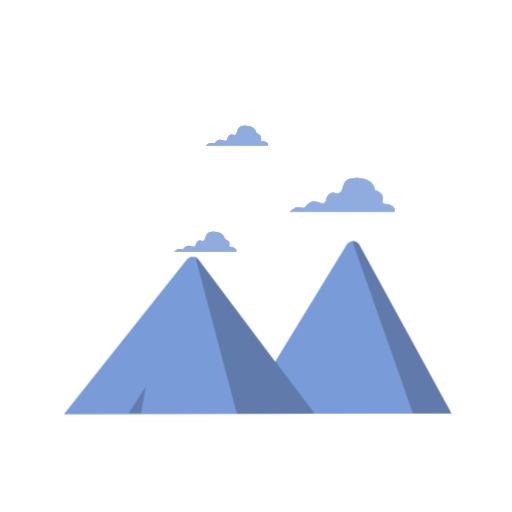
t = 0.00 s
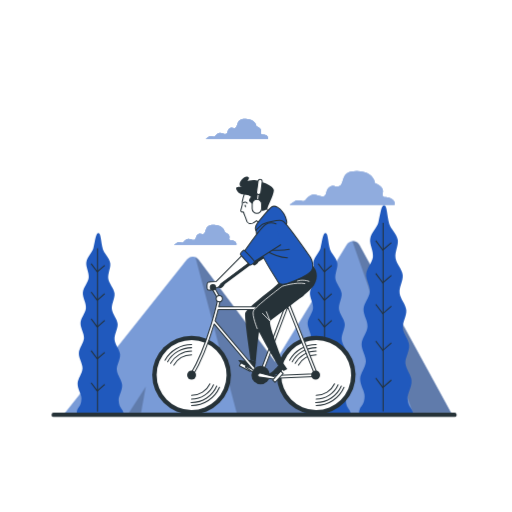
t = 1.00 s
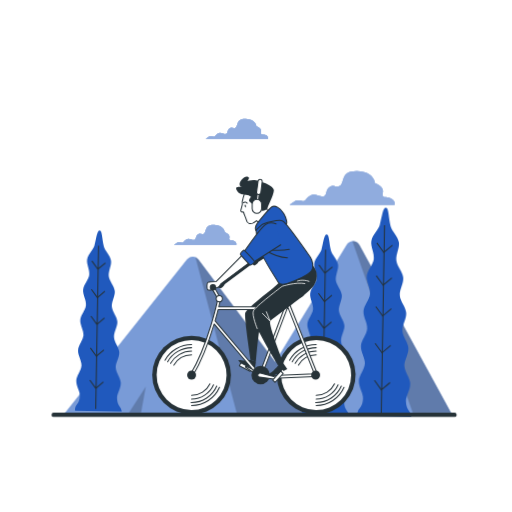
t = 2.50 s
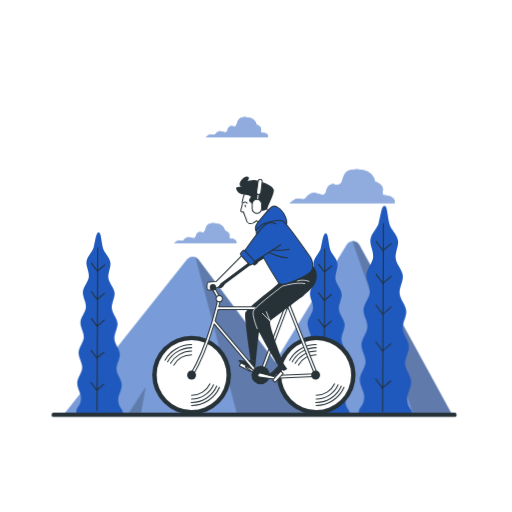
t = 3.63 s
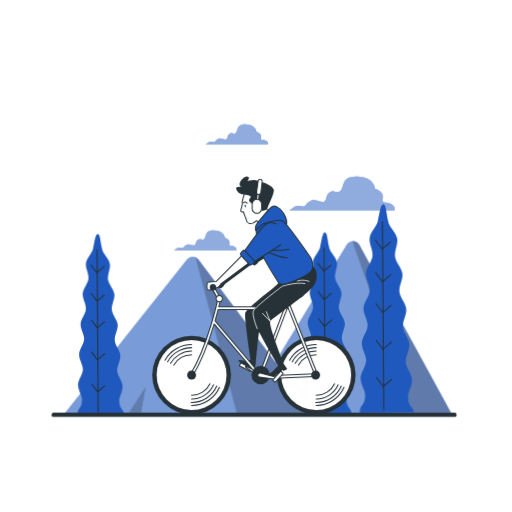
t = 4.60 s
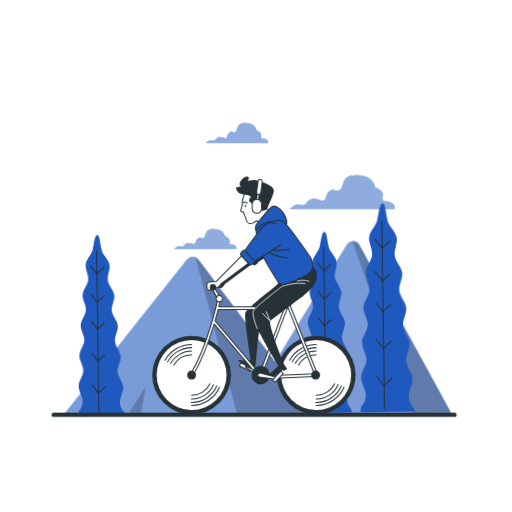
t = 5.80 s

The animated SVG that drew these frames (rendered in a browser with its animation timeline set to each time). Animation: 6 CSS @keyframes rules; one cycle of 7.00 s, repeats indefinitely.

<svg class="animated" id="freepik_stories-ride-a-bicycle" xmlns="http://www.w3.org/2000/svg" viewBox="0 0 500 500" version="1.1" xmlns:xlink="http://www.w3.org/1999/xlink" xmlns:svgjs="http://svgjs.com/svgjs"><style>svg#freepik_stories-ride-a-bicycle:not(.animated) .animable {opacity: 0;}svg#freepik_stories-ride-a-bicycle.animated #freepik--background-simple--inject-26 {animation: 1s 1 forwards ease-out zoomIn,6s Infinite  linear wind;animation-delay: 0s,1s;}svg#freepik_stories-ride-a-bicycle.animated #freepik--Clouds--inject-26 {animation: 1.5s Infinite  linear floating;animation-delay: 0s;}svg#freepik_stories-ride-a-bicycle.animated #freepik--Trees--inject-26 {animation: 1s 1 forwards cubic-bezier(.36,-0.01,.5,1.38) slideLeft,6s Infinite  linear wind;animation-delay: 0s,1s;}svg#freepik_stories-ride-a-bicycle.animated #freepik--Character--inject-26 {animation: 1s 1 forwards cubic-bezier(.36,-0.01,.5,1.38) lightSpeedRight;animation-delay: 0s;}svg#freepik_stories-ride-a-bicycle.animated #freepik--Floor--inject-26 {animation: 1s 1 forwards cubic-bezier(.36,-0.01,.5,1.38) lightSpeedLeft;animation-delay: 0s;}            @keyframes zoomIn {                0% {                    opacity: 0;                    transform: scale(0.5);                }                100% {                    opacity: 1;                    transform: scale(1);                }            }                    @keyframes wind {                0% {                    transform: rotate( 0deg );                }                25% {                    transform: rotate( 1deg );                }                75% {                    transform: rotate( -1deg );                }            }                    @keyframes floating {                0% {                    opacity: 1;                    transform: translateY(0px);                }                50% {                    transform: translateY(-10px);                }                100% {                    opacity: 1;                    transform: translateY(0px);                }            }                    @keyframes slideLeft {                0% {                    opacity: 0;                    transform: translateX(-30px);                }                100% {                    opacity: 1;                    transform: translateX(0);                }            }                    @keyframes lightSpeedRight {              from {                transform: translate3d(50%, 0, 0) skewX(-20deg);                opacity: 0;              }              60% {                transform: skewX(10deg);                opacity: 1;              }              80% {                transform: skewX(-2deg);              }              to {                opacity: 1;                transform: translate3d(0, 0, 0);              }            }                    @keyframes lightSpeedLeft {              from {                transform: translate3d(-50%, 0, 0) skewX(20deg);                opacity: 0;              }              60% {                transform: skewX(-10deg);                opacity: 1;              }              80% {                transform: skewX(2deg);              }              to {                opacity: 1;                transform: translate3d(0, 0, 0);              }            }        .animator-hidden { display: none; }</style><g id="freepik--background-simple--inject-26" class="animable animator-active animator-hidden" style="transform-origin: 245.711px 256.298px;"><path d="M412.77,236.48a154.35,154.35,0,0,0-18-42.2c-14.19-23-39.31-57.93-67.79-71.52-44-21-84-22-120,11s-58,127-71,143-52,19-67,44-10.31,84-10.31,84H433S438.24,334,412.77,236.48Z" style="fill: rgb(32, 89, 189); transform-origin: 245.711px 256.298px;" id="eledq7arfoeli" class="animable"></path><g id="elolyj5lamov"><path d="M412.77,236.48a154.35,154.35,0,0,0-18-42.2c-14.19-23-39.31-57.93-67.79-71.52-44-21-84-22-120,11s-58,127-71,143-52,19-67,44-10.31,84-10.31,84H433S438.24,334,412.77,236.48Z" style="fill: rgb(255, 255, 255); opacity: 0.8; transform-origin: 245.711px 256.298px;" class="animable"></path></g></g><g id="freepik--Clouds--inject-26" class="animable" style="transform-origin: 277.72px 184.281px;"><path d="M382,200.57c-4.46-2.43-6.48-.4-8.11-2.43s4.46-7.3-7.7-12.57c0,0-.81-11.35-17.43-11.75S336.61,185.17,332.15,188s-5.68-1.62-10.14,1.22-2.43,8.51-6.08,9.33-8.51-3.65-13-.82S298.5,203,296.47,203s-6.08-1.63-8.51,0-5.27,3.64-5.27,3.64H385.26S386.47,203,382,200.57Z" style="fill: rgb(32, 89, 189); transform-origin: 334.05px 190.225px;" id="eln8uw568vfm" class="animable"></path><g id="els51tr8vnwci"><path d="M382,200.57c-4.46-2.43-6.48-.4-8.11-2.43s4.46-7.3-7.7-12.57c0,0-.81-11.35-17.43-11.75S336.61,185.17,332.15,188s-5.68-1.62-10.14,1.22-2.43,8.51-6.08,9.33-8.51-3.65-13-.82S298.5,203,296.47,203s-6.08-1.63-8.51,0-5.27,3.64-5.27,3.64H385.26S386.47,203,382,200.57Z" style="fill: rgb(32, 89, 189); opacity: 0.5; transform-origin: 334.05px 190.225px;" class="animable"></path></g><path d="M259.72,138.72c-2.64-1.45-3.84-.24-4.8-1.45s2.64-4.32-4.57-7.44c0,0-.48-6.73-10.33-7s-7.21,6.73-9.85,8.41-3.37-1-6,.72-1.44,5-3.6,5.53-5.05-2.17-7.69-.49-2.65,3.13-3.85,3.13-3.6-1-5,0-3.13,2.16-3.13,2.16h60.79S262.36,140.16,259.72,138.72Z" style="fill: rgb(32, 89, 189); transform-origin: 231.333px 132.556px;" id="el0wzdhuothvdk" class="animable"></path><g id="elvlvgwdbt09a"><path d="M259.72,138.72c-2.64-1.45-3.84-.24-4.8-1.45s2.64-4.32-4.57-7.44c0,0-.48-6.73-10.33-7s-7.21,6.73-9.85,8.41-3.37-1-6,.72-1.44,5-3.6,5.53-5.05-2.17-7.69-.49-2.65,3.13-3.85,3.13-3.6-1-5,0-3.13,2.16-3.13,2.16h60.79S262.36,140.16,259.72,138.72Z" style="fill: rgb(32, 89, 189); opacity: 0.5; transform-origin: 231.333px 132.556px;" class="animable"></path></g><path d="M228.84,242.17c-2.64-1.44-3.84-.24-4.81-1.44s2.65-4.33-4.56-7.45c0,0-.48-6.73-10.33-7s-7.21,6.73-9.85,8.41-3.37-1-6,.72-1.44,5.05-3.61,5.53-5-2.17-7.68-.48-2.65,3.12-3.85,3.12-3.6-1-5,0-3.12,2.16-3.12,2.16h60.79S231.48,243.61,228.84,242.17Z" style="fill: rgb(32, 89, 189); transform-origin: 200.462px 236.006px;" id="ele1rs06nsodj" class="animable"></path><g id="elu5g6wdlt65"><path d="M228.84,242.17c-2.64-1.44-3.84-.24-4.81-1.44s2.65-4.33-4.56-7.45c0,0-.48-6.73-10.33-7s-7.21,6.73-9.85,8.41-3.37-1-6,.72-1.44,5.05-3.61,5.53-5-2.17-7.68-.48-2.65,3.12-3.85,3.12-3.6-1-5,0-3.12,2.16-3.12,2.16h60.79S231.48,243.61,228.84,242.17Z" style="fill: rgb(32, 89, 189); opacity: 0.5; transform-origin: 200.462px 236.006px;" class="animable"></path></g><g id="elqwpym5x831t"><g style="opacity: 0.5; transform-origin: 334.05px 190.225px;" class="animable"><path d="M382,200.57c-4.46-2.43-6.48-.4-8.11-2.43s4.46-7.3-7.7-12.57c0,0-.81-11.35-17.43-11.75S336.61,185.17,332.15,188s-5.68-1.62-10.14,1.22-2.43,8.51-6.08,9.33-8.51-3.65-13-.82S298.5,203,296.47,203s-6.08-1.63-8.51,0-5.27,3.64-5.27,3.64H385.26S386.47,203,382,200.57Z" style="fill: rgb(255, 255, 255); transform-origin: 334.05px 190.225px;" id="elwdiq6opgxm8" class="animable"></path><g id="elcgxfm2s9nx5"><path d="M382,200.57c-4.46-2.43-6.48-.4-8.11-2.43s4.46-7.3-7.7-12.57c0,0-.81-11.35-17.43-11.75S336.61,185.17,332.15,188s-5.68-1.62-10.14,1.22-2.43,8.51-6.08,9.33-8.51-3.65-13-.82S298.5,203,296.47,203s-6.08-1.63-8.51,0-5.27,3.64-5.27,3.64H385.26S386.47,203,382,200.57Z" style="fill: rgb(255, 255, 255); opacity: 0.5; transform-origin: 334.05px 190.225px;" class="animable"></path></g></g></g><g id="elstetax2nbdg"><g style="opacity: 0.5; transform-origin: 231.333px 132.556px;" class="animable"><path d="M259.72,138.72c-2.64-1.45-3.84-.24-4.8-1.45s2.64-4.32-4.57-7.44c0,0-.48-6.73-10.33-7s-7.21,6.73-9.85,8.41-3.37-1-6,.72-1.44,5-3.6,5.53-5.05-2.17-7.69-.49-2.65,3.13-3.85,3.13-3.6-1-5,0-3.13,2.16-3.13,2.16h60.79S262.36,140.16,259.72,138.72Z" style="fill: rgb(255, 255, 255); transform-origin: 231.333px 132.556px;" id="el2en65j4rep4" class="animable"></path><g id="elvxvuo25006b"><path d="M259.72,138.72c-2.64-1.45-3.84-.24-4.8-1.45s2.64-4.32-4.57-7.44c0,0-.48-6.73-10.33-7s-7.21,6.73-9.85,8.41-3.37-1-6,.72-1.44,5-3.6,5.53-5.05-2.17-7.69-.49-2.65,3.13-3.85,3.13-3.6-1-5,0-3.13,2.16-3.13,2.16h60.79S262.36,140.16,259.72,138.72Z" style="fill: rgb(255, 255, 255); opacity: 0.5; transform-origin: 231.333px 132.556px;" class="animable"></path></g></g></g><g id="elnxgo3djy4t"><g style="opacity: 0.5; transform-origin: 200.462px 236.006px;" class="animable"><path d="M228.84,242.17c-2.64-1.44-3.84-.24-4.81-1.44s2.65-4.33-4.56-7.45c0,0-.48-6.73-10.33-7s-7.21,6.73-9.85,8.41-3.37-1-6,.72-1.44,5.05-3.61,5.53-5-2.17-7.68-.48-2.65,3.12-3.85,3.12-3.6-1-5,0-3.12,2.16-3.12,2.16h60.79S231.48,243.61,228.84,242.17Z" style="fill: rgb(255, 255, 255); transform-origin: 200.462px 236.006px;" id="elrnemq2vwkrl" class="animable"></path><g id="el1mzrb78iddx"><path d="M228.84,242.17c-2.64-1.44-3.84-.24-4.81-1.44s2.65-4.33-4.56-7.45c0,0-.48-6.73-10.33-7s-7.21,6.73-9.85,8.41-3.37-1-6,.72-1.44,5.05-3.61,5.53-5-2.17-7.68-.48-2.65,3.12-3.85,3.12-3.6-1-5,0-3.12,2.16-3.12,2.16h60.79S231.48,243.61,228.84,242.17Z" style="fill: rgb(255, 255, 255); opacity: 0.5; transform-origin: 200.462px 236.006px;" class="animable"></path></g></g></g></g><g id="freepik--Mountains--inject-26" class="animable" style="transform-origin: 251.7px 319.973px;"><path d="M62.55,404.45,182.67,253.38a7.09,7.09,0,0,1,11.23.17l74.78,99.94,70-114.6a7.1,7.1,0,0,1,12.28.3l89.85,164.49Z" style="fill: rgb(32, 89, 189); transform-origin: 251.68px 319.975px;" id="el1qn8x977m2l" class="animable"></path><g id="el39x6kz2f196"><path d="M62.55,404.45,182.67,253.38a7.09,7.09,0,0,1,11.23.17l74.78,99.94,70-114.6a7.1,7.1,0,0,1,12.28.3l89.85,164.49Z" style="fill: rgb(255, 255, 255); opacity: 0.4; transform-origin: 251.68px 319.975px;" class="animable"></path></g><g id="el9byjcn1ez0p"><g style="opacity: 0.2; transform-origin: 315.84px 319.798px;" class="animable"><path d="M190.83,251.2l40.58,152.9,75.9-.15L193.9,253.55A7,7,0,0,0,190.83,251.2Z" id="elf7wwcga7c84" class="animable" style="transform-origin: 249.07px 327.65px;"></path><path d="M351,239.19a7.06,7.06,0,0,0-6.89-3.66l59.2,168.22,37.54-.07Z" id="el30au5i1m4tv" class="animable" style="transform-origin: 392.48px 319.623px;"></path></g></g><g id="elzmqfpng1duf"><polygon points="137.67 403.56 142.36 377.6 125.64 403.56 137.67 403.56" style="opacity: 0.2; transform-origin: 134px 390.58px;" class="animable"></polygon></g></g><g id="freepik--Trees--inject-26" class="animable" style="transform-origin: 239.21px 302.28px;"><path d="M352,404h51.54c-1-6.31-5-5.2-5.58-15-.27-4.92,4.29-11,3.89-17.47-.32-5.32-5.57-10.78-6-16.87-.37-5.5,4.11-11.59,3.68-17.52-.41-5.6-5.73-11-6.2-16.79s3.92-11.83,3.41-17.57-5.94-11-6.51-16.67c-.59-5.82,3.66-12.08,3-17.65-.69-5.91-6.27-11-7-16.45-.85-6.07,3.1-12.54,2.18-17.78-1.13-6.41-7.1-11.05-8.36-15.78-2.34-8.81-2-17.3-4.81-17.86-3-.59-3.62,7.74-5.85,17.05-1.13,4.67-7,9.41-7.92,15.83-.78,5.19,3.35,11.51,2.67,17.55-.6,5.4-6,10.6-6.57,16.48-.49,5.52,3.92,11.62,3.48,17.4-.42,5.61-5.69,11-6.06,16.68s4.19,11.68,3.88,17.31c-.32,5.78-5.5,11.23-5.76,16.79-.29,5.87,4.35,11.8,4.13,17.25-.25,6-5.36,11.57-5.55,16.85-.23,6.41,4.48,12.33,4.33,17.21-.31,10.59-5.16,8.4-5.33,16.92Z" style="fill: rgb(32, 89, 189); transform-origin: 377.115px 302.28px;" id="eluy1sa11ua9g" class="animable"></path><line x1="374.11" y1="217.6" x2="374.11" y2="401.65" style="fill: none; stroke: rgb(38, 50, 56); stroke-miterlimit: 10; transform-origin: 374.11px 309.625px;" id="elznyrdqhg7d9" class="animable"></line><polyline points="382.15 236.9 373.76 244.14 366.9 234.99" style="fill: none; stroke: rgb(38, 50, 56); stroke-miterlimit: 10; transform-origin: 374.525px 239.565px;" id="elrut5ezkt87b" class="animable"></polyline><polyline points="382.15 268.93 373.76 276.18 366.9 267.02" style="fill: none; stroke: rgb(38, 50, 56); stroke-miterlimit: 10; transform-origin: 374.525px 271.6px;" id="elcqjxyglayx" class="animable"></polyline><polyline points="382.15 299.06 373.76 306.31 366.9 297.15" style="fill: none; stroke: rgb(38, 50, 56); stroke-miterlimit: 10; transform-origin: 374.525px 301.73px;" id="el95urbwneos7" class="animable"></polyline><polyline points="382.15 334.91 373.76 342.15 366.9 333" style="fill: none; stroke: rgb(38, 50, 56); stroke-miterlimit: 10; transform-origin: 374.525px 337.575px;" id="elt2l2l8jlwh" class="animable"></polyline><polyline points="382.15 371.14 373.76 378.38 366.9 369.23" style="fill: none; stroke: rgb(38, 50, 56); stroke-miterlimit: 10; transform-origin: 374.525px 373.805px;" id="el44bpbq68unx" class="animable"></polyline><path d="M297.77,404h44.69c-.86-5.47-4.37-4.51-4.84-13-.23-4.26,3.72-9.54,3.38-15.14-.29-4.62-4.84-9.35-5.19-14.63-.32-4.77,3.56-10,3.19-15.19-.36-4.86-5-9.51-5.38-14.56s3.4-10.26,3-15.24-5.15-9.55-5.65-14.46,3.17-10.47,2.61-15.3c-.6-5.12-5.43-9.55-6.09-14.27-.73-5.25,2.7-10.87,1.9-15.41-1-5.56-6.16-9.58-7.25-13.68-2-7.64-1.78-15-4.17-15.49-2.56-.51-3.14,6.71-5.08,14.78-1,4-6,8.16-6.87,13.73-.67,4.5,2.91,10,2.32,15.21-.52,4.69-5.23,9.2-5.69,14.29-.44,4.8,3.39,10.08,3,15.09s-4.93,9.52-5.25,14.47,3.63,10.13,3.36,15-4.77,9.74-5,14.56c-.24,5.09,3.78,10.23,3.58,15-.21,5.24-4.64,10-4.8,14.61-.2,5.56,3.88,10.69,3.75,14.92-.27,9.19-4.47,7.28-4.63,14.68Z" style="fill: rgb(32, 89, 189); transform-origin: 319.56px 315.802px;" id="el7gy6b7b4gws" class="animable"></path><line x1="316.95" y1="242.37" x2="316.95" y2="401.97" style="fill: none; stroke: rgb(38, 50, 56); stroke-miterlimit: 10; transform-origin: 316.95px 322.17px;" id="el658w07om6ib" class="animable"></line><polyline points="323.93 259.1 316.65 265.38 310.7 257.45" style="fill: none; stroke: rgb(38, 50, 56); stroke-miterlimit: 10; transform-origin: 317.315px 261.415px;" id="elobn134isuti" class="animable"></polyline><polyline points="323.93 286.88 316.65 293.16 310.7 285.23" style="fill: none; stroke: rgb(38, 50, 56); stroke-miterlimit: 10; transform-origin: 317.315px 289.195px;" id="el47vvqguz6c" class="animable"></polyline><polyline points="323.93 313 316.65 319.29 310.7 311.35" style="fill: none; stroke: rgb(38, 50, 56); stroke-miterlimit: 10; transform-origin: 317.315px 315.32px;" id="elxnx465djygj" class="animable"></polyline><polyline points="323.93 344.09 316.65 350.37 310.7 342.44" style="fill: none; stroke: rgb(38, 50, 56); stroke-miterlimit: 10; transform-origin: 317.315px 346.405px;" id="elqgpr9s44gch" class="animable"></polyline><polyline points="323.93 375.51 316.65 381.79 310.7 373.85" style="fill: none; stroke: rgb(38, 50, 56); stroke-miterlimit: 10; transform-origin: 317.315px 377.82px;" id="el6ydqo00xjvy" class="animable"></polyline><path d="M76,404h44.69c-.86-5.47-4.37-4.51-4.83-13-.24-4.26,3.71-9.54,3.37-15.14-.28-4.62-4.83-9.35-5.19-14.63-.31-4.77,3.57-10,3.19-15.19-.35-4.86-5-9.51-5.38-14.56s3.41-10.26,3-15.24-5.14-9.55-5.64-14.46,3.17-10.47,2.61-15.3c-.6-5.12-5.44-9.55-6.09-14.27-.73-5.25,2.69-10.87,1.89-15.41-1-5.56-6.16-9.58-7.24-13.68-2-7.64-1.78-15-4.17-15.49-2.56-.51-3.15,6.71-5.08,14.78-1,4-6,8.16-6.87,13.73-.67,4.5,2.9,10,2.32,15.21-.53,4.69-5.24,9.2-5.7,14.29-.43,4.8,3.4,10.08,3,15.09s-4.94,9.52-5.26,14.47,3.63,10.13,3.36,15-4.76,9.74-5,14.56c-.25,5.09,3.77,10.23,3.58,15-.22,5.24-4.65,10-4.81,14.61-.2,5.56,3.89,10.69,3.76,14.92-.27,9.19-4.48,7.28-4.63,14.68Z" style="fill: rgb(32, 89, 189); transform-origin: 97.785px 315.802px;" id="elxpr7uwu5bfp" class="animable"></path><line x1="95.21" y1="242.37" x2="95.21" y2="401.97" style="fill: none; stroke: rgb(38, 50, 56); stroke-miterlimit: 10; transform-origin: 95.21px 322.17px;" id="elcxt56t6g7mq" class="animable"></line><polyline points="102.19 259.1 94.91 265.38 88.96 257.45" style="fill: none; stroke: rgb(38, 50, 56); stroke-miterlimit: 10; transform-origin: 95.575px 261.415px;" id="elgwr9spnv18g" class="animable"></polyline><polyline points="102.19 286.88 94.91 293.16 88.96 285.23" style="fill: none; stroke: rgb(38, 50, 56); stroke-miterlimit: 10; transform-origin: 95.575px 289.195px;" id="elkrx79734qfd" class="animable"></polyline><polyline points="102.19 313 94.91 319.29 88.96 311.35" style="fill: none; stroke: rgb(38, 50, 56); stroke-miterlimit: 10; transform-origin: 95.575px 315.32px;" id="el4zpkm1uhst7" class="animable"></polyline><polyline points="102.19 344.09 94.91 350.37 88.96 342.44" style="fill: none; stroke: rgb(38, 50, 56); stroke-miterlimit: 10; transform-origin: 95.575px 346.405px;" id="elf1qunnhsobm" class="animable"></polyline><polyline points="102.19 375.51 94.91 381.79 88.96 373.85" style="fill: none; stroke: rgb(38, 50, 56); stroke-miterlimit: 10; transform-origin: 95.575px 377.82px;" id="el50cli8xrl1t" class="animable"></polyline></g><g id="freepik--Character--inject-26" class="animable" style="transform-origin: 243.849px 296.585px;"><g id="el10yxpb8egfz"><circle cx="308.8" cy="366.31" r="38.45" style="fill: rgb(38, 50, 56); transform-origin: 308.8px 366.31px; transform: rotate(-13.06deg);" class="animable"></circle></g><g id="eljvl74n5hbsn"><circle cx="308.8" cy="366.31" r="34.13" style="fill: rgb(255, 255, 255); transform-origin: 308.8px 366.31px; transform: rotate(-22.01deg);" class="animable"></circle></g><path d="M308.8,396.06A29.75,29.75,0,0,0,336,378.3" style="fill: none; stroke: rgb(38, 50, 56); stroke-linecap: round; stroke-linejoin: round; transform-origin: 322.4px 387.18px;" id="el335ief31f0n" class="animable"></path><path d="M308.8,336.57a29.73,29.73,0,0,0-26,15.24" style="fill: none; stroke: rgb(38, 50, 56); stroke-linecap: round; stroke-linejoin: round; transform-origin: 295.8px 344.19px;" id="el94ssdusj7d" class="animable"></path><path d="M308.8,339.55a26.77,26.77,0,0,0-23.39,13.74" style="fill: none; stroke: rgb(38, 50, 56); stroke-linecap: round; stroke-linejoin: round; transform-origin: 297.105px 346.42px;" id="elni8wdf3vd" class="animable"></path><path d="M308.29,393.07h.51A26.78,26.78,0,0,0,333.36,377" style="fill: none; stroke: rgb(38, 50, 56); stroke-linecap: round; stroke-linejoin: round; transform-origin: 320.825px 385.035px;" id="el1pmcnnwgu5r" class="animable"></path><path d="M308.8,342.86a23.44,23.44,0,0,0-20.51,12.07" style="fill: none; stroke: rgb(38, 50, 56); stroke-linecap: round; stroke-linejoin: round; transform-origin: 298.545px 348.895px;" id="elfdt1gx1sdy" class="animable"></path><path d="M308.8,389.77a23.45,23.45,0,0,0,21.41-13.88" style="fill: none; stroke: rgb(38, 50, 56); stroke-linecap: round; stroke-linejoin: round; transform-origin: 319.505px 382.83px;" id="elu96nfnhtz8h" class="animable"></path><path d="M308.8,346.5a19.81,19.81,0,0,0-17.29,10.13" style="fill: none; stroke: rgb(38, 50, 56); stroke-linecap: round; stroke-linejoin: round; transform-origin: 300.155px 351.565px;" id="elmxdri5w4y5" class="animable"></path><path d="M308.8,386.12a19.81,19.81,0,0,0,17.92-11.35" style="fill: none; stroke: rgb(38, 50, 56); stroke-linecap: round; stroke-linejoin: round; transform-origin: 317.76px 380.445px;" id="elbq44nbh51b5" class="animable"></path><g id="elh1ipwnbyob"><circle cx="187.13" cy="366.31" r="38.45" style="fill: rgb(38, 50, 56); transform-origin: 187.13px 366.31px; transform: rotate(-45deg);" class="animable"></circle></g><g id="elrbqvcnb43in"><circle cx="187.13" cy="366.31" r="34.13" style="fill: rgb(255, 255, 255); transform-origin: 187.13px 366.31px; transform: rotate(-67deg);" class="animable"></circle></g><path d="M187.13,396.06a29.75,29.75,0,0,0,27.23-17.76" style="fill: none; stroke: rgb(38, 50, 56); stroke-linecap: round; stroke-linejoin: round; transform-origin: 200.745px 387.18px;" id="elw95rkofk87b" class="animable"></path><path d="M187.13,336.57a29.72,29.72,0,0,0-26,15.24" style="fill: none; stroke: rgb(38, 50, 56); stroke-linecap: round; stroke-linejoin: round; transform-origin: 174.13px 344.19px;" id="elwzuxhko716" class="animable"></path><path d="M187.13,339.55a26.77,26.77,0,0,0-23.39,13.74" style="fill: none; stroke: rgb(38, 50, 56); stroke-linecap: round; stroke-linejoin: round; transform-origin: 175.435px 346.42px;" id="elrij993fz4ok" class="animable"></path><path d="M186.62,393.07h.51A26.77,26.77,0,0,0,211.69,377" style="fill: none; stroke: rgb(38, 50, 56); stroke-linecap: round; stroke-linejoin: round; transform-origin: 199.155px 385.035px;" id="elzh1lgicmec" class="animable"></path><path d="M187.13,342.86a23.45,23.45,0,0,0-20.51,12.07" style="fill: none; stroke: rgb(38, 50, 56); stroke-linecap: round; stroke-linejoin: round; transform-origin: 176.875px 348.895px;" id="elxc5busg6p48" class="animable"></path><path d="M187.13,389.77a23.47,23.47,0,0,0,21.42-13.88" style="fill: none; stroke: rgb(38, 50, 56); stroke-linecap: round; stroke-linejoin: round; transform-origin: 197.84px 382.83px;" id="el3nhp7mljgdc" class="animable"></path><path d="M187.13,346.5a19.82,19.82,0,0,0-17.29,10.13" style="fill: none; stroke: rgb(38, 50, 56); stroke-linecap: round; stroke-linejoin: round; transform-origin: 178.485px 351.565px;" id="ellkqr9u54l3" class="animable"></path><path d="M187.13,386.12a19.8,19.8,0,0,0,17.92-11.35" style="fill: none; stroke: rgb(38, 50, 56); stroke-linecap: round; stroke-linejoin: round; transform-origin: 196.09px 380.445px;" id="eliby9o7q0q8o" class="animable"></path><path d="M277.88,239.55l-4.63-20.47s-5.5-2-9.9.44c-3.63,2-16.32,19.72-20.64,25.85l-.26-.26a.66.66,0,0,0-1.14,0s-3,2.66-2.88,3.59a7,7,0,0,0,1.14,1.61l-24.69,25s-6.66.15-7.85.74-1.19.74-1.19,3,.3,4.3.74,4.45,3.12.74,3.41-.15-.74-2.52-.74-2.52.74-1.92,2.23-1.33,2.66,2.52,4.59,1.78,3.56-3.86,3.56-3.86l26.67-19.76a17.38,17.38,0,0,0,1.63,1.52c.95.62,4.28-1.89,4.23-3.13a.44.44,0,0,0,0-.14Z" style="fill: rgb(38, 50, 56); transform-origin: 241.86px 251.07px;" id="elpcf8g9b8qw" class="animable"></path><path d="M214.18,293a1.33,1.33,0,0,1-1.15-.67l-6.22-10.88a1.32,1.32,0,0,1,2.3-1.31L215.33,291a1.32,1.32,0,0,1-1.15,2Z" style="fill: rgb(255, 255, 255); stroke: rgb(38, 50, 56); stroke-linecap: round; stroke-linejoin: round; transform-origin: 211.078px 286.236px;" id="elt6elloidq9p" class="animable"></path><path d="M236.83,248.89l-25.61,26s-6.67.15-7.86.74-1.19.74-1.19,3,.3,4.29.75,4.44,3.11.74,3.4-.15-.74-2.52-.74-2.52.74-1.92,2.23-1.33,2.66,2.52,4.59,1.78,3.56-3.85,3.56-3.85L243.8,256.3Z" style="fill: rgb(255, 255, 255); stroke: rgb(38, 50, 56); stroke-linecap: round; stroke-linejoin: round; transform-origin: 222.985px 266.145px;" id="elgvvzrqy1z7i" class="animable"></path><path d="M211.07,280.51a3.08,3.08,0,1,0-3.08,3.07A3.08,3.08,0,0,0,211.07,280.51Z" style="fill: rgb(38, 50, 56); transform-origin: 207.99px 280.5px;" id="elzz31495kmm" class="animable"></path><path d="M291.6,283.31a27.55,27.55,0,0,1-8.81,2.42c-4.84.44-8.14-.22-7,3.3s8.58,4.18,14.09,2.86,8.14-3.3,7.48-6.82S293.36,282.65,291.6,283.31Z" style="fill: rgb(38, 50, 56); transform-origin: 286.512px 287.566px;" id="elxum9kz1m3ho" class="animable"></path><path d="M274.21,275.6s-33.9,25.1-34.78,30.38,5.28,45.34,5.28,45.34l5.28,1.76s2.87-35.66,5.73-42.48,31.26-22.89,31.92-31S281.25,271.42,274.21,275.6Z" style="fill: rgb(38, 50, 56); transform-origin: 263.513px 312.971px;" id="elxpbhpvjw28" class="animable"></path><path d="M244.71,351.32a26.65,26.65,0,0,1-5.06.88c-2.86.22-6.82-1.32-6.82-.22s4.84,5.29,7.26,5.51,5.5.44,5.5.44l.12,1.71,3.18.93,1.1-7.49Z" style="fill: rgb(38, 50, 56); transform-origin: 241.41px 355.945px;" id="elsahsq9g5sd" class="animable"></path><g id="elej8kolwm9wt"><rect x="233.93" y="356.83" width="11.67" height="3.3" style="fill: rgb(255, 255, 255); stroke: rgb(38, 50, 56); stroke-linecap: round; stroke-linejoin: round; transform-origin: 239.765px 358.48px; transform: rotate(26.85deg);" class="animable"></rect></g><polygon points="239.76 358.48 253.08 367.61 254.38 364.39 240.09 357.49 239.76 358.48" style="fill: rgb(255, 255, 255); stroke: rgb(38, 50, 56); stroke-linecap: round; stroke-linejoin: round; transform-origin: 247.07px 362.55px;" id="elkh7nnkg6dc" class="animable"></polygon><path d="M309.54,364.11,282.7,296.68a1.33,1.33,0,0,0-.31-.46l1.42-3.74a1.32,1.32,0,1,0-2.47-.94l-3.1,8.17H213.71c1.15-4.74,1.74-7.64,1.77-7.75a1.32,1.32,0,1,0-2.59-.52c-.09.44-9.18,44.88-26.89,74.19a1.33,1.33,0,0,0,.45,1.81,1.32,1.32,0,0,0,1.81-.45c9.4-15.55,16.39-35.26,20.93-50.58L253,368.25a2.37,2.37,0,0,0,.32.61,2.63,2.63,0,0,0,2.13,1.09h.12l51.65-2.24a2.65,2.65,0,0,0,2.1-1.2A2.62,2.62,0,0,0,309.54,364.11Zm-96.49-61.76h64.19l-23.67,62.5-43.49-51.48C211.27,309.24,212.25,305.5,213.05,302.35Zm42.41,65,25.61-67.6,26,65.35Z" style="fill: rgb(255, 255, 255); stroke: rgb(38, 50, 56); stroke-linecap: round; stroke-linejoin: round; transform-origin: 247.774px 330.165px;" id="elcgtxltdcd1g" class="animable"></path><path d="M217.26,291.7a3.08,3.08,0,1,0-3.08,3.08A3.08,3.08,0,0,0,217.26,291.7Z" style="fill: rgb(255, 255, 255); stroke: rgb(38, 50, 56); stroke-linecap: round; stroke-linejoin: round; transform-origin: 214.18px 291.7px;" id="elxsk8j0pciem" class="animable"></path><path d="M191.48,366.31a4.35,4.35,0,1,0-4.35,4.35A4.35,4.35,0,0,0,191.48,366.31Z" style="fill: rgb(38, 50, 56); transform-origin: 187.13px 366.31px;" id="ela8yiaiq2g5c" class="animable"></path><path d="M312.62,366.31a4.36,4.36,0,1,0-4.36,4.35A4.36,4.36,0,0,0,312.62,366.31Z" style="fill: rgb(38, 50, 56); transform-origin: 308.26px 366.3px;" id="el9m4bbwr7u9n" class="animable"></path><path d="M263.57,366.31a9,9,0,1,0-9,9A9,9,0,0,0,263.57,366.31Z" style="fill: rgb(38, 50, 56); transform-origin: 254.57px 366.31px;" id="eldgv2eiipjgj" class="animable"></path><path d="M268.26,368.05l-13.88-3.66a2,2,0,0,0-2.48,1.44h0a2,2,0,0,0,1.69,2.53l15.56,2.11Z" style="fill: rgb(255, 255, 255); stroke: rgb(38, 50, 56); stroke-linecap: round; stroke-linejoin: round; transform-origin: 260.487px 367.393px;" id="elmiy1xgfunzk" class="animable"></path><g id="elmenb6b03p5"><rect x="265.62" y="366.29" width="11.67" height="3.3" style="fill: rgb(255, 255, 255); stroke: rgb(38, 50, 56); stroke-linecap: round; stroke-linejoin: round; transform-origin: 271.455px 367.94px; transform: rotate(-47.73deg);" class="animable"></rect></g><path d="M274,274.72s-26.57,24.57-27.89,31.39,25.69,50.94,25.69,50.94l5.28-1.76s-15.19-38.75-13.21-41.61,37.52-26.87,42.81-35,2.29-16.26-1.67-20S274,274.72,274,274.72Z" style="fill: rgb(38, 50, 56); transform-origin: 277.793px 307.63px;" id="elllx8fxrtt8" class="animable"></path><polyline points="256.38 306.12 263.86 313.68 260.16 304.49" style="fill: none; stroke: rgb(255, 255, 255); stroke-linecap: round; stroke-linejoin: round; stroke-width: 0.75px; transform-origin: 260.12px 309.085px;" id="el04cb5gduxdis" class="animable"></polyline><path d="M251.24,321s-5.41-13.25-3.79-17.31,28.12-24.06,28.12-24.06,13.25-4.46,22.18-2.71" style="fill: none; stroke: rgb(255, 255, 255); stroke-linecap: round; stroke-linejoin: round; stroke-width: 0.75px; transform-origin: 272.449px 298.757px;" id="elmi42lyw187j" class="animable"></path><path d="M290.45,274.48s4.59-2.16,11.35.27" style="fill: none; stroke: rgb(255, 255, 255); stroke-linecap: round; stroke-linejoin: round; stroke-width: 0.75px; transform-origin: 296.125px 274.173px;" id="elms406iaowy" class="animable"></path><path d="M271.79,357.05s-2.42,2.64-4.85,5.06-5.5,3.08-4.4,3.74,2.86,1.32,6.17.22,7.48-4.84,7.48-4.84l.66,1.1,3.74-2-3.52-5.06Z" style="fill: rgb(38, 50, 56); transform-origin: 271.45px 360.964px;" id="elvbxi3p03vnk" class="animable"></path><path d="M258.33,187.17a16.67,16.67,0,0,0-14-4.76c-4.71.85-6,7.24-6.9,11.08L236.6,197l.08,2.69-1.5,5.72a1.26,1.26,0,0,0,1.06,1.58l1.68.22c.29,1.87,2.19,5.59,2.44,6.89,1,5,4.27,4.65,6.4,3.88a17.45,17.45,0,0,0,3.8-2.46l5,4.23,8.94-9.73-3.82-5.52S261.83,190.84,258.33,187.17Z" style="fill: rgb(255, 255, 255); stroke: rgb(38, 50, 56); stroke-linecap: round; stroke-linejoin: round; transform-origin: 249.818px 201.008px;" id="elwmu60fokfl" class="animable"></path><path d="M240.14,201.06c.14.79,0,1.48-.31,1.53s-.67-.54-.8-1.33,0-1.48.3-1.53S240,200.27,240.14,201.06Z" style="fill: rgb(38, 50, 56); transform-origin: 239.587px 201.16px;" id="el6yvlbjgsrqp" class="animable"></path><path d="M237.73,197.93a2.45,2.45,0,0,1,3.71.49" style="fill: none; stroke: rgb(38, 50, 56); stroke-linecap: round; stroke-linejoin: round; transform-origin: 239.585px 197.856px;" id="elkipafsz98p" class="animable"></path><path d="M245.17,192.33s-2.67,3.17-1.67,4.34a51.93,51.93,0,0,0,4.33,3.83s2.34-4.17,5.67-2.5.67,5.67,1.83,7.33,5.17-.83,5.5-1.66,6.34-13,6.67-17.5-12-9-17.33-10-9.34,1.33-8.34.33,2.67-3.67-.5-4S234,177,234,179.83a3,3,0,0,0,2.83,3s-8-2-5.83,2.67,5.83,4.5,9.17,4.67A7.19,7.19,0,0,1,245.17,192.33Z" style="fill: rgb(38, 50, 56); transform-origin: 249.067px 189.186px;" id="elm6s2naxofhr" class="animable"></path><path d="M251.33,198.5h-.11a1,1,0,0,1-.88-1.1l1.17-10.34a1,1,0,1,1,2,.23l-1.16,10.33A1,1,0,0,1,251.33,198.5Z" style="fill: rgb(255, 255, 255); stroke: rgb(38, 50, 56); stroke-miterlimit: 10; transform-origin: 251.926px 192.333px;" id="elzsyuwsx0i6" class="animable"></path><path d="M250.88,208.23h0a4.59,4.59,0,0,1-4.6-4.59v-4.3a4.6,4.6,0,0,1,4.6-4.59h0a4.6,4.6,0,0,1,4.6,4.59v4.3A4.59,4.59,0,0,1,250.88,208.23Z" style="fill: rgb(255, 255, 255); stroke: rgb(38, 50, 56); stroke-miterlimit: 10; transform-origin: 250.88px 201.49px;" id="el955xkqxtntr" class="animable"></path><path d="M252.06,177l-1.45,10.64a2,2,0,0,0,1.77,2.28l.12,0a2,2,0,0,0,2.25-1.76l1.33-10.66a2,2,0,0,0-1.76-2.26h0A2,2,0,0,0,252.06,177Z" style="fill: rgb(255, 255, 255); stroke: rgb(38, 50, 56); stroke-miterlimit: 10; transform-origin: 253.344px 182.579px;" id="eld2eqdz69hab" class="animable"></path><path d="M265.84,206s-16,14.51-15.77,16.93-.28,13.22,5.66,25.33,13.06,22.29,15.7,26.91,10.33,1.2,10.33,1.2,16.17-5.67,21.45-10.73,0-14.3,0-14.3-19.54-27.95-25.92-34.77A94.81,94.81,0,0,0,265.84,206Z" style="fill: rgb(32, 89, 189); stroke: rgb(38, 50, 56); stroke-linecap: round; stroke-linejoin: round; transform-origin: 277.812px 241.794px;" id="elol6uuj2in89" class="animable"></path><path d="M249.67,225s3.25-2.89,5.88-5.28,15.95-5.05,19.28-4.39,4.17,3.67,4.84,3.5,1-4.5-2.5-10.33-8.84-8.33-11.67-6.5-9.83,10.67-12.83,14.33S248.5,222.17,249.67,225Z" style="fill: rgb(32, 89, 189); stroke: rgb(38, 50, 56); stroke-linecap: round; stroke-linejoin: round; transform-origin: 264.661px 213.205px;" id="el179h8gnl1q9h" class="animable"></path><path d="M264.38,244.13s10.72.89,18.17-.6" style="fill: none; stroke: rgb(38, 50, 56); stroke-linecap: round; stroke-linejoin: round; transform-origin: 273.465px 243.962px;" id="elt0w88fvaaa8" class="animable"></path><path d="M260.2,245s10.13,6.26,20.56,6.85" style="fill: none; stroke: rgb(38, 50, 56); stroke-linecap: round; stroke-linejoin: round; transform-origin: 270.48px 248.425px;" id="ely6edcnlrl5r" class="animable"></path><path d="M269.59,218.59s-5.51-2-9.91.44S237.57,247,237.57,247l9,9.63,27.6-17.54" style="fill: rgb(32, 89, 189); stroke: rgb(38, 50, 56); stroke-linecap: round; stroke-linejoin: round; transform-origin: 255.87px 237.224px;" id="elylzhuo9gcg" class="animable"></path><path d="M237.64,244.63s-3,2.66-2.88,3.59,8.55,9.86,9.5,10.47,4.28-1.89,4.23-3.13-9.71-10.94-9.71-10.94A.66.66,0,0,0,237.64,244.63Z" style="fill: rgb(32, 89, 189); stroke: rgb(38, 50, 56); stroke-linecap: round; stroke-linejoin: round; transform-origin: 241.624px 251.541px;" id="elhxochyycuz7" class="animable"></path></g><g id="freepik--Floor--inject-26" class="animable" style="transform-origin: 248.155px 405.12px;"><path d="M52.44,407.24H443.88a2.12,2.12,0,0,0,2.12-2.12h0a2.12,2.12,0,0,0-2.12-2.12H52.44a2.12,2.12,0,0,0-2.13,2.12h0A2.12,2.12,0,0,0,52.44,407.24Z" style="fill: rgb(38, 50, 56); transform-origin: 248.155px 405.12px;" id="elhcrh82eddzq" class="animable"></path></g><defs>     <filter id="active" height="200%">         <feMorphology in="SourceAlpha" result="DILATED" operator="dilate" radius="2"></feMorphology>                <feFlood flood-color="#32DFEC" flood-opacity="1" result="PINK"></feFlood>        <feComposite in="PINK" in2="DILATED" operator="in" result="OUTLINE"></feComposite>        <feMerge>            <feMergeNode in="OUTLINE"></feMergeNode>            <feMergeNode in="SourceGraphic"></feMergeNode>        </feMerge>    </filter>    <filter id="hover" height="200%">        <feMorphology in="SourceAlpha" result="DILATED" operator="dilate" radius="2"></feMorphology>                <feFlood flood-color="#ff0000" flood-opacity="0.5" result="PINK"></feFlood>        <feComposite in="PINK" in2="DILATED" operator="in" result="OUTLINE"></feComposite>        <feMerge>            <feMergeNode in="OUTLINE"></feMergeNode>            <feMergeNode in="SourceGraphic"></feMergeNode>        </feMerge>            <feColorMatrix type="matrix" values="0   0   0   0   0                0   1   0   0   0                0   0   0   0   0                0   0   0   1   0 "></feColorMatrix>    </filter></defs></svg>